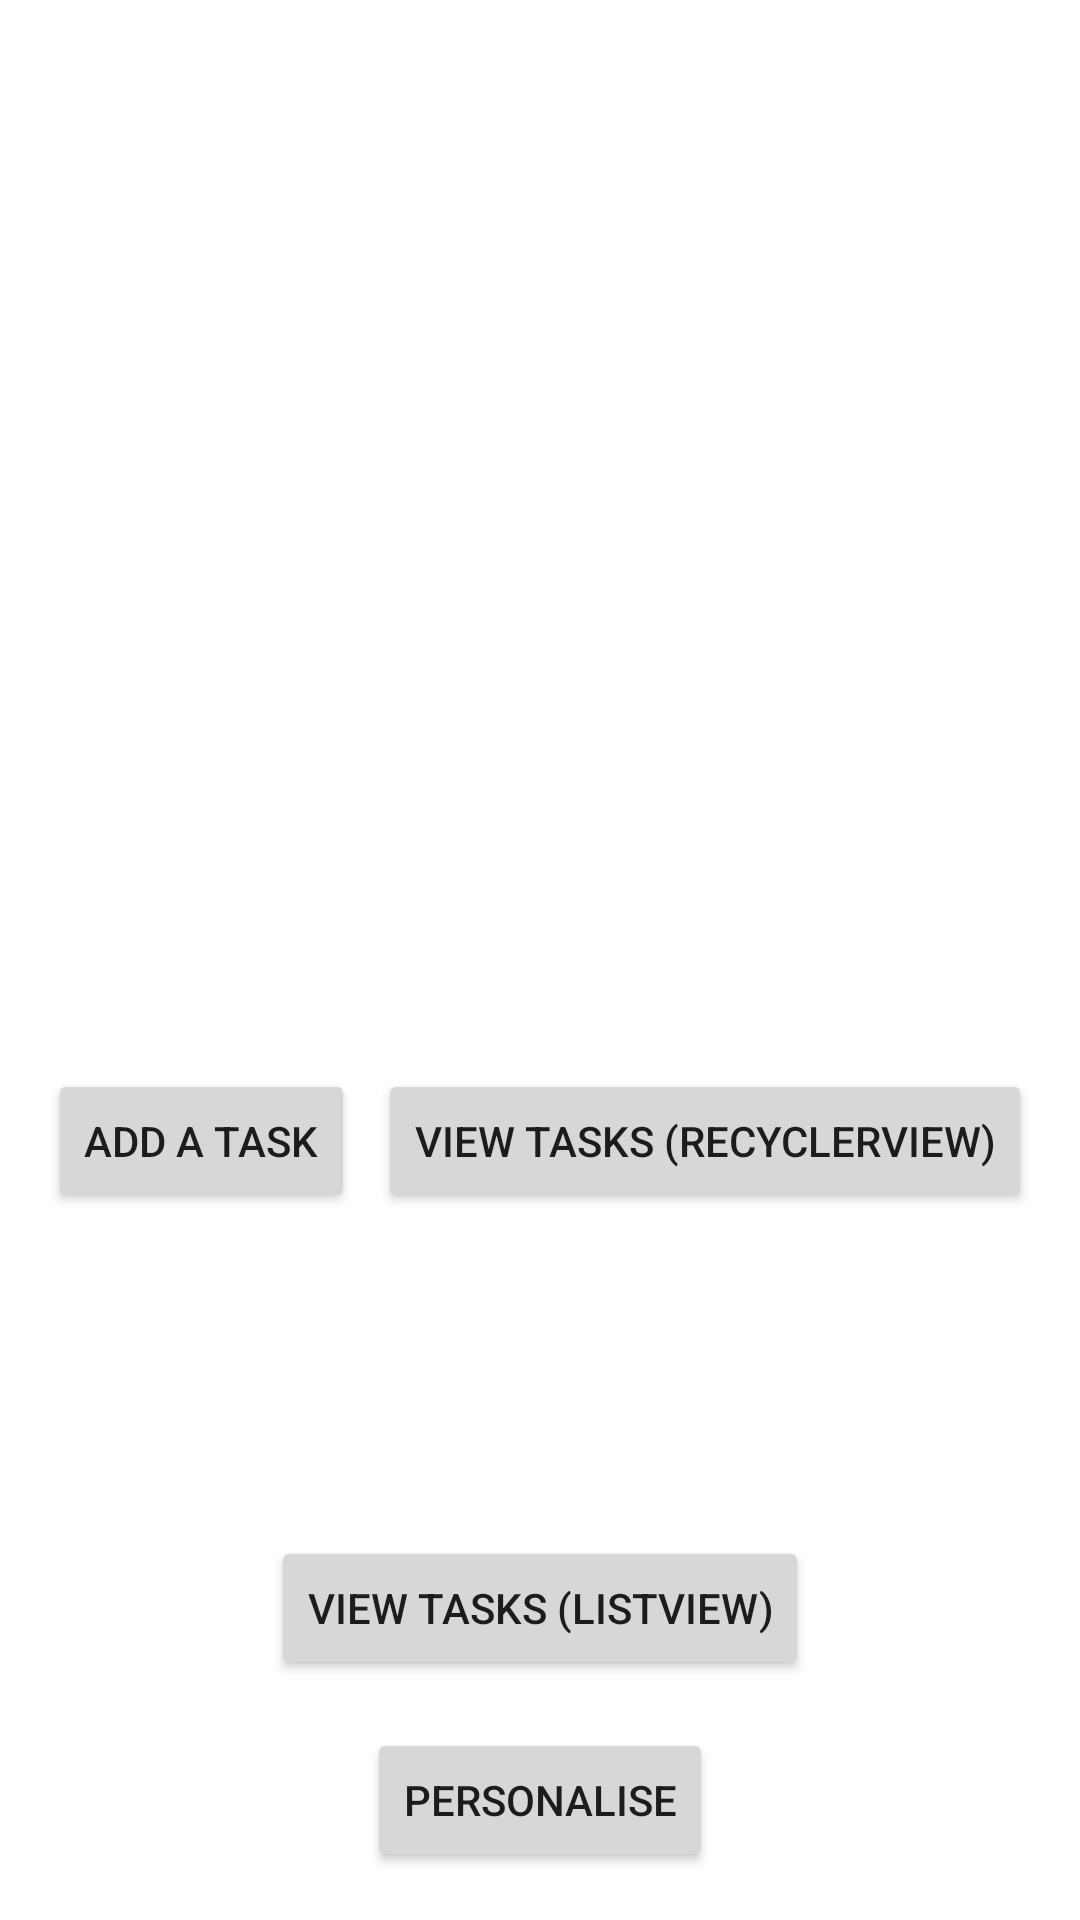

Android layout source for this screen:
<!-- AndroidManifest.xml: application theme Theme.RGtodU -->
<!-- res/layout/fragment_home.xml -->
<?xml version="1.0" encoding="utf-8"?>
<androidx.constraintlayout.widget.ConstraintLayout xmlns:android="http://schemas.android.com/apk/res/android"
xmlns:app="http://schemas.android.com/apk/res-auto"
xmlns:tools="http://schemas.android.com/tools"
android:layout_width="match_parent"
android:layout_height="match_parent"
tools:context=".HomeFragment">

    <TextView
        android:id="@+id/tv_home_add_task"
        android:layout_width="wrap_content"
        android:layout_height="wrap_content"
        android:gravity="center_horizontal"
        android:textSize="30sp"
        app:layout_constraintBottom_toBottomOf="parent"
        app:layout_constraintLeft_toLeftOf="parent"
        app:layout_constraintRight_toRightOf="parent"
        app:layout_constraintTop_toTopOf="parent"
        tools:text="Hello David, got something to do?" />

<Button
    android:id="@+id/btn_home_add_task"
    android:layout_width="wrap_content"
    android:layout_height="wrap_content"
    android:layout_marginStart="8dp"
    android:layout_marginLeft="8dp"
    android:layout_marginTop="16dp"
    android:text="@string/btn_home_add_task"
    app:layout_constraintEnd_toStartOf="@+id/btn_home_view_tasks"
    app:layout_constraintHorizontal_bias="0.5"
    app:layout_constraintStart_toStartOf="parent"
    app:layout_constraintTop_toBottomOf="@+id/tv_home_add_task" />

<Button
    android:id="@+id/btn_home_view_tasks"
    android:layout_width="wrap_content"
    android:layout_height="wrap_content"
    android:layout_marginEnd="8dp"
    android:layout_marginRight="8dp"
    android:text="@string/btn_home_view_tasks"
    app:layout_constraintEnd_toEndOf="parent"
    app:layout_constraintHorizontal_bias="0.5"
    app:layout_constraintStart_toEndOf="@+id/btn_home_add_task"
    app:layout_constraintTop_toTopOf="@+id/btn_home_add_task" />

<Button
    android:id="@+id/btn_home_personalise"
    android:layout_width="wrap_content"
    android:layout_height="wrap_content"
    android:layout_marginBottom="16dp"
    android:text="@string/btn_home_personalise"
    app:layout_constraintBottom_toBottomOf="parent"
    app:layout_constraintEnd_toEndOf="parent"
    app:layout_constraintStart_toStartOf="parent" />

    <Button
        android:id="@+id/btn_home_vew_tasks_list"
        android:layout_width="wrap_content"
        android:layout_height="wrap_content"
        android:layout_marginBottom="16dp"
        android:text="@string/btn_home_view_tasks_list"
        app:layout_constraintBottom_toTopOf="@+id/btn_home_personalise"
        app:layout_constraintEnd_toEndOf="@+id/btn_home_personalise"
        app:layout_constraintStart_toStartOf="@+id/btn_home_personalise" />

</androidx.constraintlayout.widget.ConstraintLayout>
<!-- resources referenced by this layout -->
<resources>
  <string name="btn_home_add_task">Add a task</string>
  <string name="btn_home_personalise">Personalise</string>
  <string name="btn_home_view_tasks">View tasks (RecyclerView)</string>
  <string name="btn_home_view_tasks_list">View tasks (ListView)</string>
  <style name="Theme.RGtodU" parent="Theme.MaterialComponents.DayNight.DarkActionBar">
          
          <item name="colorPrimary">@color/purple_500</item>
          <item name="colorPrimaryVariant">@color/purple_700</item>
          <item name="colorOnPrimary">@color/white</item>
          
          <item name="colorSecondary">@color/teal_200</item>
          <item name="colorSecondaryVariant">@color/teal_700</item>
          <item name="colorOnSecondary">@color/black</item>
          
          <item name="android:statusBarColor" tools:targetApi="l">?attr/colorPrimaryVariant</item>
          
      </style>
  <!-- not gathered from this repository: default colours our renderer supplied (Android Studio template values) -->
  <color name="purple_500">#FF6200EE</color>
  <color name="purple_700">#FF3700B3</color>
  <color name="teal_200">#FF03DAC5</color>
  <color name="teal_700">#FF018786</color>
  <color name="black">#FF000000</color>
  <color name="white">#FFFFFFFF</color>
</resources>
